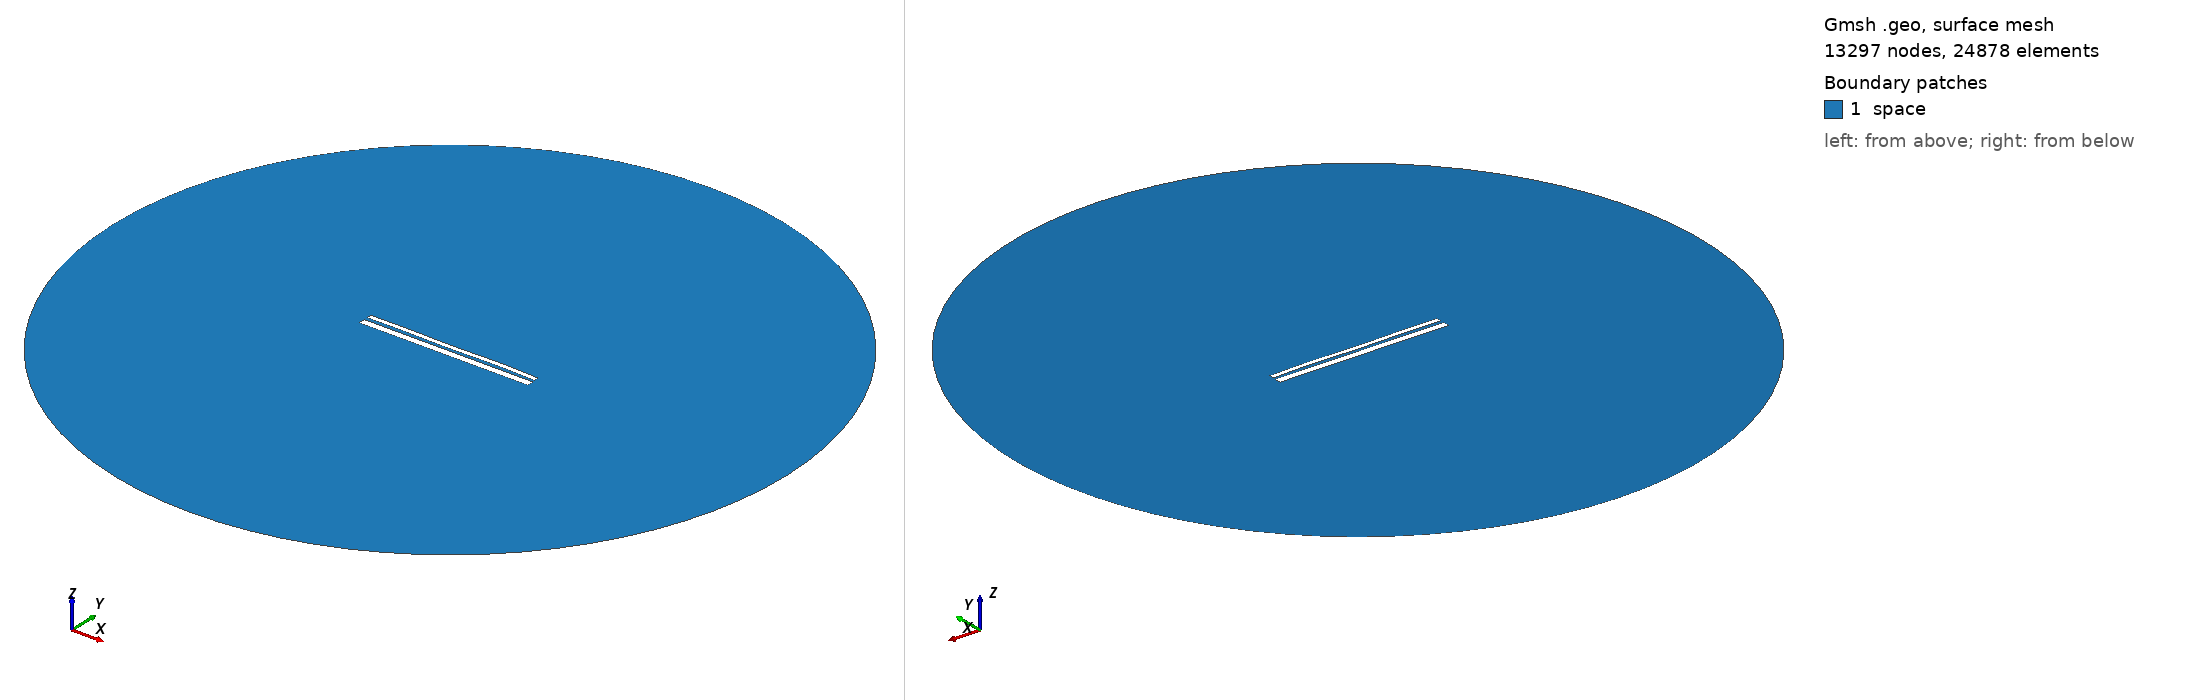

Gmsh geometry script, surface-meshed: 13297 nodes, 24878 surface elements. Boundary patches (legend numbers): 1 space. Left view from above one corner, right view from below the opposite corner. Legend entries are the model's physical surfaces. The drawing asked Gmsh for element sizes between 1% and 20% of the model's largest extent; the script's own settings can give other sizes.

=== 12560.geo (drawn) ===
//---------------------------------------
// Geometry kernel
//---------------------------------------

SetFactory("OpenCASCADE");



//---------------------------------------
// Parameters of the geometry
//---------------------------------------

// Overetch of the upper plate
overetch = 0.5;

// Distance between the plates
distance = 1.5;

// Discretization over the x axis (for the deformation)
nx = 50; 

// Length of the plate
L = 100 - overetch; 

// Number of modes
n = 4; 

// 1st mode coefficient
coeff(1) = -0.15;
beta(1) = 0.596864 * 3.1415926535 / L;

// 2nd mode coefficient
coeff(2) = 0.0;
beta(2) = 1.49418 * 3.1415926535 / L;

// 3rd mode coefficient
coeff(3) = -0.075;
beta(3) = 2.50025 * 3.1415926535 / L;

// 4th mode coefficient
coeff(4) = 0.15;
beta(4) = 3.49999 * 3.1415926535 / L;



//---------------------------------------
// Upper plate (deformed rectangle)
//---------------------------------------

// Coordiantes of the upper plate
xmin = -50;
xmax = 50 - overetch;

// Height of the upper plate
yheight = 4 - 2 * overetch;

// Indexes of the points
UpperID[] = {};
LowerID[] = {};
LeftID[] = {};
RightID[] = {};

// Point index
p = 1;

// Horizontal edges
For i In {1:nx}
    x = xmin + (i-1)*(xmax - xmin)/(nx-1);

    y_bottom = distance / 2 + overetch;
    For j In {1:n}
        C = (Cosh(beta(j)*L) + Cos(beta(j)*L)) / (Sinh(beta(j)*L) + Sin(beta(j)*L));
        y_bottom  = y_bottom + coeff(j) * (Cosh(beta(j)*(x+50)) - Cos(beta(j)*(x+50)) - C * (Sinh(beta(j)*(x+50)) - Sin(beta(j)*(x+50))));
    EndFor

    y_top = y_bottom + yheight;

    Point(p) = {x, y_top, 0, 1.0};
    UpperID[i] = p;
    p = p + 1;

    Point(p) = {x, y_bottom, 0, 1.0};
    LowerID[i] = p;
    p = p + 1;
EndFor

// Create point lists
UpperPts[] = {}; LowerPts[] = {};
For i In {1:nx}
  UpperPts[] += {UpperID[i]};
  LowerPts[] += {LowerID[i]};
EndFor

// Build splines
Spline(1) = {UpperPts[]};
Spline(2) = {LowerPts[]};
Line(3) = {LowerPts[nx-1], UpperPts[nx-1]};
Line(4) = {LowerPts[0], UpperPts[0]};

// Build the plane surface
Curve Loop(1) = {2, 3, -1, -4};
Plane Surface(1) = {1};



//---------------------------------------
// Lower plate (rectangle)
//---------------------------------------

// Vertices
Point(1001) = {-50, -1, 0, 1.0};
Point(1002) = { 50, -1, 0, 1.0};
Point(1003) = { 50,  -5, 0, 1.0};
Point(1004) = {-50,  -5, 0, 1.0};

// Edges
Line(5) = {1001, 1002};
Line(6) = {1002, 1003};
Line(7) = {1003, 1004};
Line(8) = {1004, 1001};

// Plane surface
Line Loop(2) = {5, 6, 7, 8};
Plane Surface(2) = {2}; 



//---------------------------------------
// Outer (fictious) boundary
//---------------------------------------

// Points
Point(1005) = {0, 0, 0};       // Center
Point(1006) = {200, 0, 0};     // Start point
Point(1007) = {0, 200, 0};     // 90 degrees
Point(1008) = {-200, 0, 0};    // 180 degrees
Point(1009) = {0, -200, 0};    // 270 degrees

// Circle arcs (each needs start, center, end)
Circle(9) = {1006, 1005, 1007};
Circle(10) = {1007, 1005, 1008};
Circle(11) = {1008, 1005, 1009};
Circle(12) = {1009, 1005, 1006};

// Plane surface for the entire domain
Curve Loop(3) = {9, 10, 11, 12};
Surface(3) = {3};

// Subtract the plates from the whole domain to obtain the actual domain where we want to solve the equations
BooleanDifference{ Surface{3}; Delete; }{ Surface{1}; Surface{2}; Delete; }




//---------------------------------------
// Transfinite Lines/Curves
//---------------------------------------

// Set the number of points on the boundaries
r = 7;

// Plates
Transfinite Curve {1, 2} = 50*r Using Progression 1;
Transfinite Curve {3, 4} = 2*r Using Progression 1;
Transfinite Line {5, 7} = 50*r Using Progression 1;
Transfinite Line {6, 8} = 2*r Using Progression 1;

// Outer boundary
Transfinite Line {9, 10, 11, 12} = 20 Using Progression 1;



//---------------------------------------
// Physical groups
//---------------------------------------                

// Physical curves (boundaries)
Physical Line("force_segment", 10) = {2};
Physical Line("upper_plate", 11) = {1, 3, 4};
Physical Line("lower_plate", 12) = {5, 6, 7, 8};
Physical Line("boundary", 20) = {9, 10, 11, 12};

// Physical Surfaces
Physical Surface("space", 30) = {3};



//---------------------------------------
// 6. Generate the Mesh
//---------------------------------------

// 2D mesh generation
Mesh 2;
